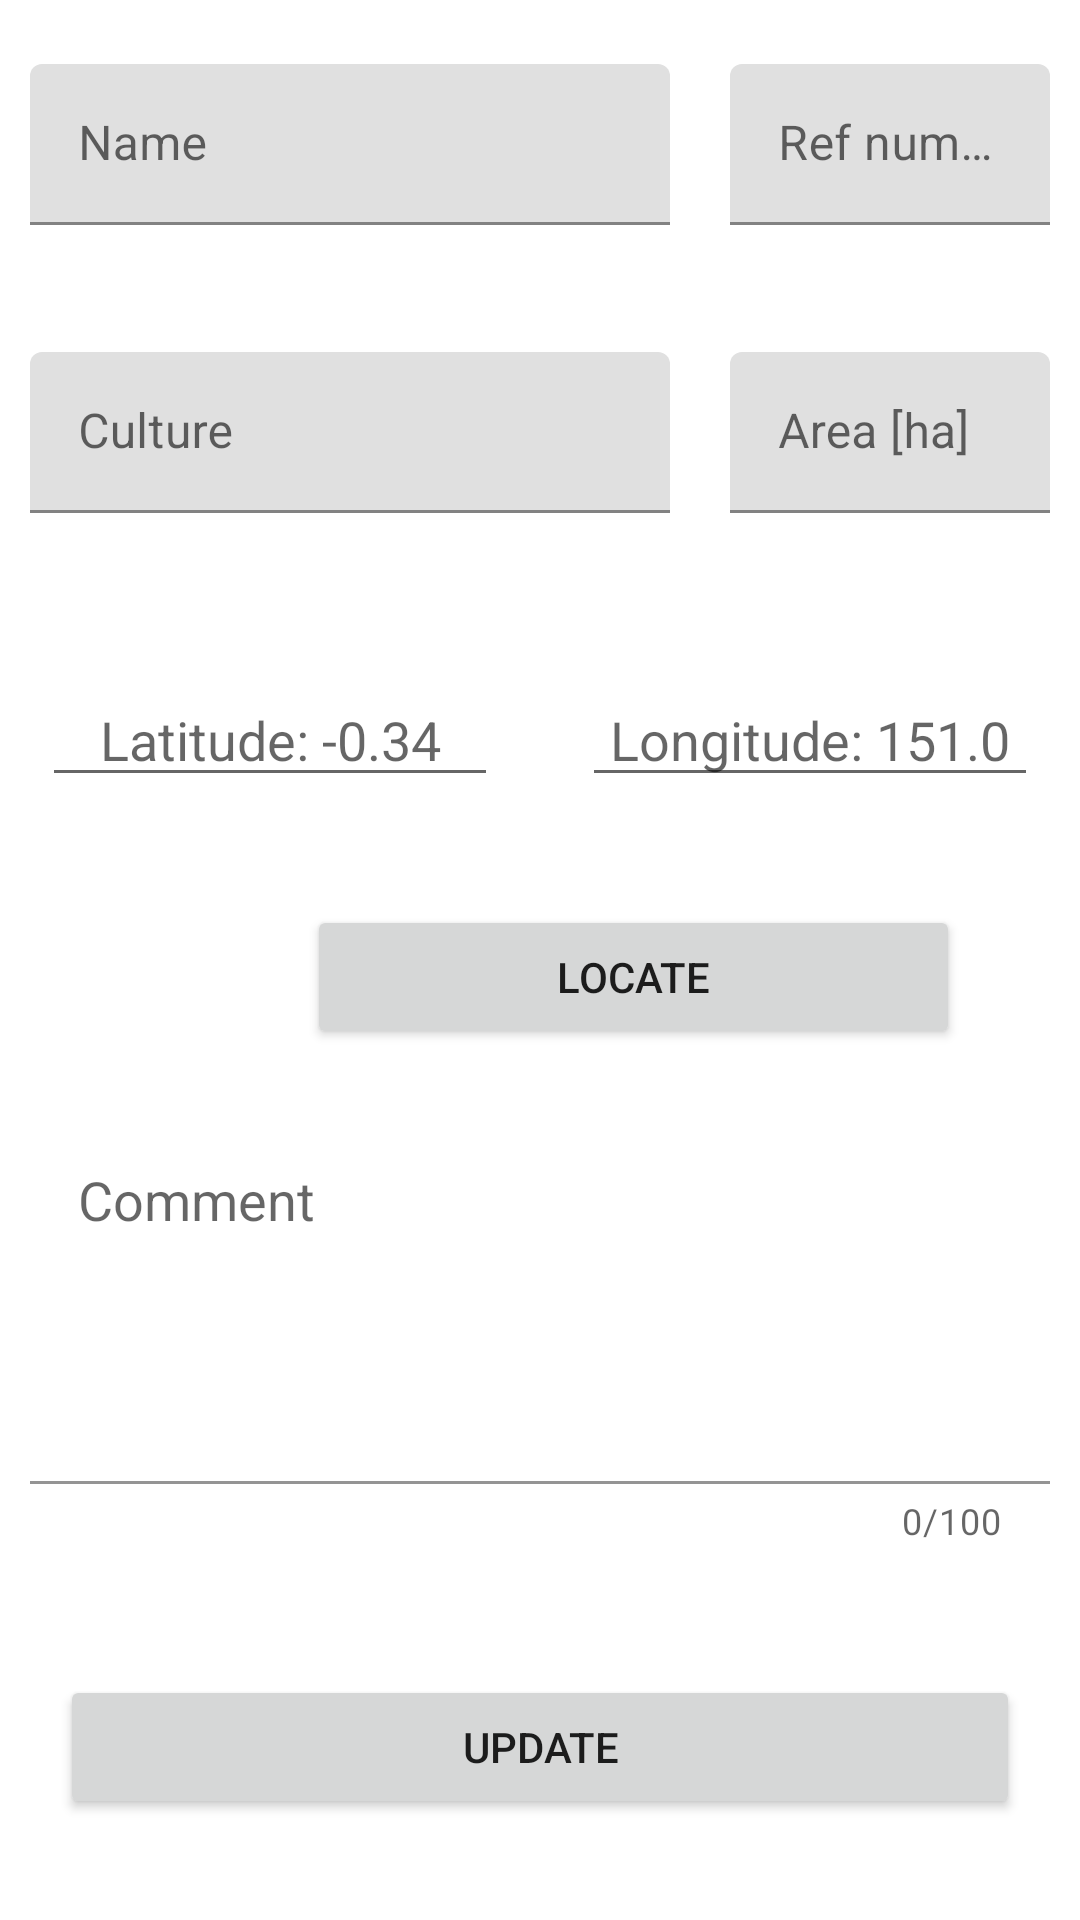

Android layout source for this screen:
<!-- AndroidManifest.xml: application theme Theme.ELand -->
<!-- res/layout/activity_new_land.xml -->
<?xml version="1.0" encoding="utf-8"?>
<androidx.constraintlayout.widget.ConstraintLayout xmlns:android="http://schemas.android.com/apk/res/android"
    xmlns:app="http://schemas.android.com/apk/res-auto"
    xmlns:tools="http://schemas.android.com/tools"
    android:layout_width="match_parent"
    android:layout_height="match_parent"
    tools:context=".activities.NewLandActivity">

    <com.google.android.material.textfield.TextInputLayout
        android:id="@+id/tilName"
        android:layout_width="0dp"
        android:layout_height="wrap_content"
        android:layout_margin="@dimen/margin_items_newLand"
        app:layout_constraintTop_toTopOf="parent"
        app:layout_constraintStart_toStartOf="parent"
        app:layout_constraintBottom_toTopOf="@+id/guideline1"
        app:layout_constraintEnd_toStartOf="@+id/tilRefNum"
        app:layout_constraintHorizontal_weight="4"
        android:theme="@style/TextLabel">

        <com.google.android.material.textfield.TextInputEditText
            android:id="@+id/tietName"
            android:layout_width="match_parent"
            android:layout_height="wrap_content"
            android:lines="1"
            android:inputType="text"
            android:hint="@string/name_hint"/>

    </com.google.android.material.textfield.TextInputLayout>

    <com.google.android.material.textfield.TextInputLayout
        android:id="@+id/tilRefNum"
        android:layout_width="0dp"
        android:layout_height="wrap_content"
        android:layout_margin="@dimen/margin_items_newLand"
        app:layout_constraintTop_toTopOf="parent"
        app:layout_constraintStart_toEndOf="@id/tilName"
        app:layout_constraintBottom_toTopOf="@+id/guideline1"
        app:layout_constraintEnd_toEndOf="parent"
        app:layout_constraintHorizontal_weight="2"
        android:theme="@style/TextLabel">

        <com.google.android.material.textfield.TextInputEditText
            android:id="@+id/tietRefNum"
            android:layout_width="match_parent"
            android:layout_height="wrap_content"
            android:lines="1"
            android:inputType="number"
            android:maxLength="3"
            android:hint="@string/ref_number"/>

    </com.google.android.material.textfield.TextInputLayout>

    <androidx.constraintlayout.widget.Guideline
        android:id="@+id/guideline1"
        android:layout_width="wrap_content"
        android:layout_height="wrap_content"
        android:orientation="horizontal"
        app:layout_constraintGuide_percent="0.15" />

    <com.google.android.material.textfield.TextInputLayout
        android:id="@+id/tilCulture"
        android:layout_width="0dp"
        android:layout_height="wrap_content"
        android:layout_margin="@dimen/margin_items_newLand"
        app:layout_constraintTop_toBottomOf="@+id/guideline1"
        app:layout_constraintStart_toStartOf="parent"
        app:layout_constraintEnd_toStartOf="@+id/tilArea"
        app:layout_constraintBottom_toTopOf="@id/guideline2"
        app:layout_constraintHorizontal_weight="4"
        android:theme="@style/TextLabel">

        <com.google.android.material.textfield.TextInputEditText
            android:id="@+id/tietCulture"
            android:layout_width="match_parent"
            android:layout_height="wrap_content"
            android:inputType="text"
            android:lines="1"
            android:hint="@string/culture_hint"/>

    </com.google.android.material.textfield.TextInputLayout>

    <com.google.android.material.textfield.TextInputLayout
        android:id="@+id/tilArea"
        android:layout_width="0dp"
        android:layout_height="wrap_content"
        android:layout_margin="@dimen/margin_items_newLand"
        app:layout_constraintTop_toBottomOf="@id/guideline1"
        app:layout_constraintStart_toEndOf="@id/tilCulture"
        app:layout_constraintEnd_toEndOf="parent"
        app:layout_constraintHorizontal_weight="2"
        app:layout_constraintBottom_toTopOf="@id/guideline2"
        android:theme="@style/TextLabel">

        <com.google.android.material.textfield.TextInputEditText
            android:id="@+id/tietArea"
            android:layout_width="match_parent"
            android:layout_height="match_parent"
            android:hint="@string/area_ha_hint"
            android:lines="1"
            android:inputType="numberDecimal" />

    </com.google.android.material.textfield.TextInputLayout>

    <androidx.constraintlayout.widget.Guideline
        android:id="@+id/guideline2"
        android:layout_width="wrap_content"
        android:layout_height="wrap_content"
        android:orientation="horizontal"
        app:layout_constraintGuide_percent="0.3"/>

    <EditText
        android:id="@+id/etLongitude"
        android:layout_width="0dp"
        android:layout_height="wrap_content"
        app:layout_constraintTop_toBottomOf="@+id/guideline2"
        app:layout_constraintBottom_toTopOf="@id/guideline3"
        app:layout_constraintStart_toStartOf ="parent"
        app:layout_constraintEnd_toStartOf="@id/etLatitude"
        android:layout_margin="14dp"
        android:paddingTop="20dp"
        android:layout_marginTop="20dp"
        android:textSize="18sp"
        android:gravity="center"
        android:hint="Latitude: -0.34"/>

    <EditText
        android:id="@+id/etLatitude"
        android:layout_width="0dp"
        android:layout_height="wrap_content"
        android:layout_margin="14dp"
        android:paddingTop="20dp"
        android:layout_marginTop="20dp"
        android:textSize="18sp"
        android:gravity="center"
        app:layout_constraintTop_toBottomOf="@id/guideline2"
        app:layout_constraintStart_toEndOf="@id/etLongitude"
        app:layout_constraintBottom_toTopOf="@id/guideline3"
        app:layout_constraintEnd_toEndOf="parent"
        android:hint="Longitude: 151.0"/>

    <androidx.constraintlayout.widget.Guideline
        android:id="@+id/guideline3"
        android:layout_width="wrap_content"
        android:layout_height="wrap_content"
        android:orientation="horizontal"
        app:layout_constraintGuide_percent="0.45" />

    <ImageButton
        android:id="@+id/ibMarkerImage"
        android:layout_width="0dp"
        android:layout_height="wrap_content"
        android:layout_margin="10dp"
        android:backgroundTint="@color/white"
        android:src="@drawable/ic_marker"
        app:layout_constraintBottom_toTopOf="@id/tilComment"
        app:layout_constraintEnd_toStartOf="@id/bLocate"
        app:layout_constraintHorizontal_weight="1"
        app:layout_constraintStart_toStartOf="parent"
        app:layout_constraintTop_toBottomOf="@id/guideline3"
        app:layout_constraintVertical_bias="0.388"
        app:tint="@color/marker" />

    <Button
        android:id="@+id/bLocate"
        android:layout_width="0dp"
        android:layout_height="wrap_content"
        android:layout_marginLeft="20dp"
        android:layout_marginRight="40dp"
        app:layout_constraintTop_toBottomOf="@id/guideline3"
        app:layout_constraintBottom_toTopOf="@id/tilComment"
        app:layout_constraintStart_toEndOf="@id/ibMarkerImage"
        app:layout_constraintEnd_toEndOf="parent"
        android:text="@string/locate_button"
        app:layout_constraintHorizontal_weight="3.5"/>


    <com.google.android.material.textfield.TextInputLayout
        android:id="@+id/tilComment"
        android:layout_width="match_parent"
        android:layout_height="wrap_content"
        app:layout_constraintTop_toBottomOf="@id/bLocate"
        app:layout_constraintStart_toStartOf="parent"
        app:layout_constraintEnd_toEndOf="parent"
        app:layout_constraintBottom_toTopOf="@id/bUpdate"
        android:layout_margin="@dimen/margin_items_newLand"
        app:counterEnabled="true"
        app:counterMaxLength="100">
        
        <com.google.android.material.textfield.TextInputEditText
            android:id="@+id/tietComm"
            android:layout_width="match_parent"
            android:layout_height="wrap_content"
            android:background="@color/white"
            android:lines="4"
            android:maxLines="4"
            android:textSize="18sp"
            android:hint="@string/hint_comment"
            android:maxLength="100"
            android:inputType="textMultiLine"
            android:gravity="top|start"
            style="@style/Widget.MaterialComponents.TextInputLayout.OutlinedBox"
            />
        
    </com.google.android.material.textfield.TextInputLayout>

    <Button
        android:id="@+id/bUpdate"
        android:layout_width="match_parent"
        android:layout_height="wrap_content"
        android:layout_margin="20dp"
        app:layout_constraintTop_toBottomOf="@id/tilComment"
        app:layout_constraintBottom_toBottomOf="parent"
        app:layout_constraintStart_toStartOf="parent"
        app:layout_constraintEnd_toEndOf="parent"
        android:text="@string/update_button"
        />


</androidx.constraintlayout.widget.ConstraintLayout>
<!-- resources referenced by this layout -->
<resources>
  <color name="marker">#E50000</color>
  <color name="white">#FFFFFFFF</color>
  <dimen name="margin_items_newLand">10dp</dimen>
  <string name="area_ha_hint">Area [ha]</string>
  <string name="culture_hint">Culture</string>
  <string name="hint_comment">Comment</string>
  <string name="locate_button">LOCATE</string>
  <string name="name_hint">Name</string>
  <string name="ref_number">Ref number</string>
  <string name="update_button">UPDATE</string>
  <style name="TextLabel" parent="Widget.MaterialComponents.TextInputLayout.FilledBox.Dense">
          <item name="colorAccent">@color/black</item>
          <item name="android:textColorHint">@color/purple_500</item>
          <item name="colorControlActivated">@color/white</item>
      </style>
  <style name="Theme.ELand" parent="Theme.MaterialComponents.DayNight.DarkActionBar">
          
          <item name="colorPrimary">@color/purple_500</item>
          <item name="colorPrimaryVariant">@color/purple_700</item>
          <item name="colorOnPrimary">@color/white</item>
          
          <item name="colorSecondary">@color/teal_200</item>
          <item name="colorSecondaryVariant">@color/teal_700</item>
          <item name="colorOnSecondary">@color/black</item>
          
          <item name="android:statusBarColor" tools:targetApi="l">?attr/colorPrimaryVariant</item>
          
      </style>
  <color name="black">#FF000000</color>
  <color name="purple_500">#FF6200EE</color>
  <color name="purple_700">#FF3700B3</color>
  <color name="teal_200">#FF03DAC5</color>
  <color name="teal_700">#FF018786</color>
</resources>
